Image classification data set "Weedcottonberli" (RituGaba/Weedcottonberli on GitHub). Class labels (2): cotton, weed.

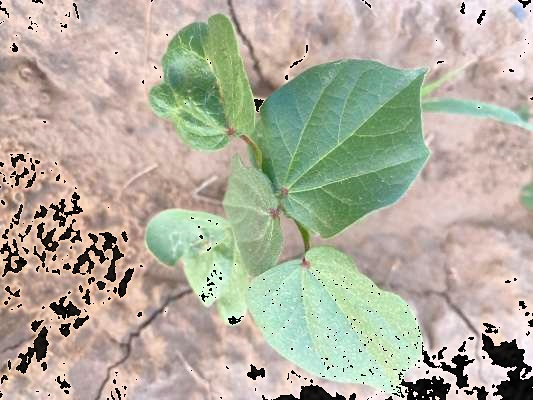
Label: cotton

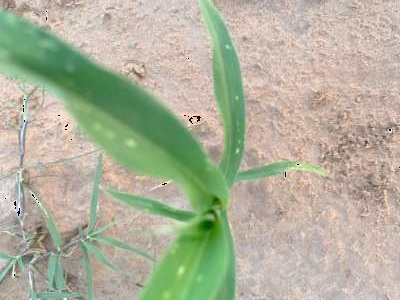
Label: weed

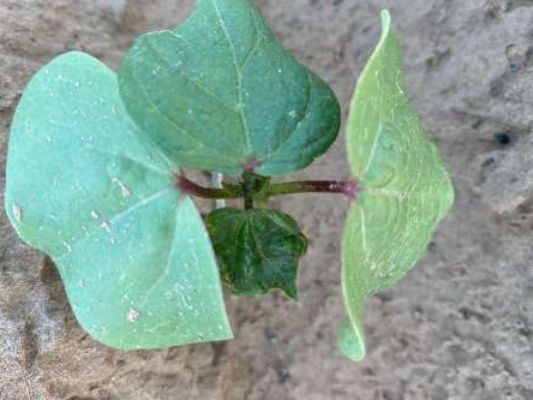
Label: cotton

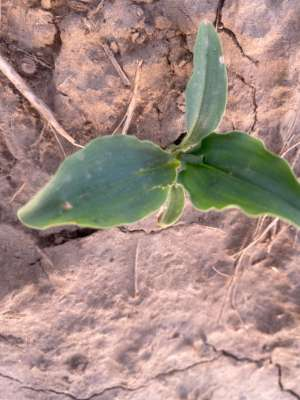
Label: weed

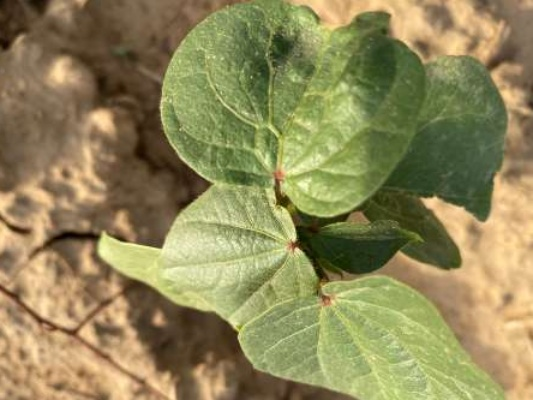
Label: cotton

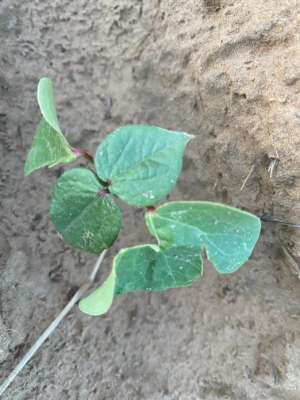
Label: cotton
